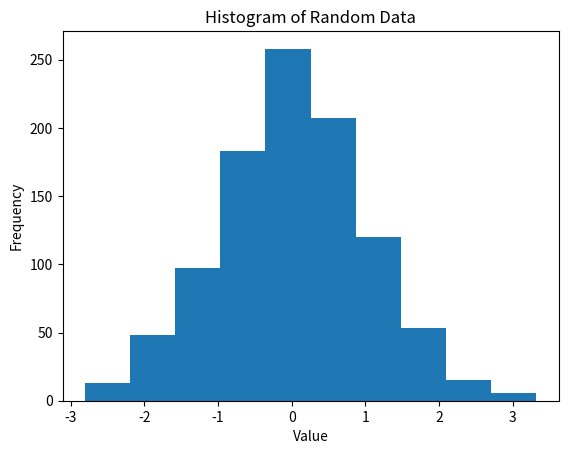

The script that saved this image:
import numpy as np
import matplotlib.pyplot as plt

data = np.random.randn(1000)  # Generate 1000 random numbers from a standard normal distribution

hist, bin_edges = np.histogram(data, bins=10) # Creating the histogram with 10 bins

plt.hist(data, bins=10) # Plotting the histogram
plt.xlabel("Value")
plt.ylabel("Frequency")
plt.title("Histogram of Random Data")
plt.show()

print("Histogram counts:", hist)
print("Bin edges:", bin_edges)